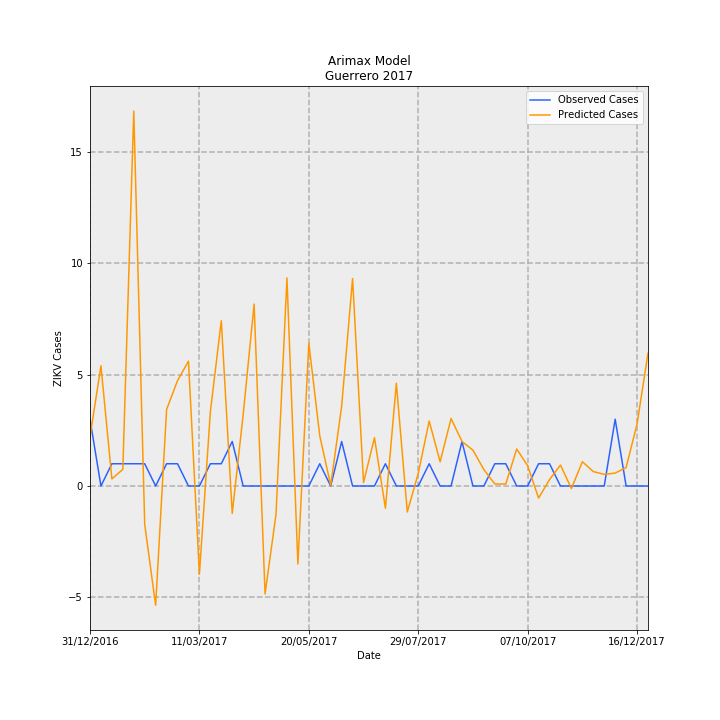

Source data for this figure (header and first rows):
Date, predictions_incidence, observed_incidence, Predicted Cases, Observed Cases, error
31/12/2016, 0.06257, 0.08491, 2.211, 3.0, 0.7892
07/01/2017, 0.1529, 0.0, 5.403, 0.0, -5.403
14/01/2017, 0.009041, 0.0283, 0.3194, 1.0, 0.6806
21/01/2017, 0.02118, 0.0283, 0.7483, 1.0, 0.2517
28/01/2017, 0.4768, 0.0283, 16.85, 1.0, -15.85
04/02/2017, -0.04885, 0.0283, -1.726, 1.0, 2.726
11/02/2017, -0.1517, 0.0, -5.361, 0.0, 5.361
18/02/2017, 0.0973, 0.0283, 3.438, 1.0, -2.438
25/02/2017, 0.1341, 0.0283, 4.737, 1.0, -3.737
04/03/2017, 0.1588, 0.0, 5.611, 0.0, -5.611
11/03/2017, -0.1122, 0.0, -3.963, 0.0, 3.963
18/03/2017, 0.09429, 0.0283, 3.331, 1.0, -2.331
25/03/2017, 0.2102, 0.0283, 7.427, 1.0, -6.427
01/04/2017, -0.03483, 0.05661, -1.231, 2.0, 3.231
08/04/2017, 0.09101, 0.0, 3.216, 0.0, -3.216
15/04/2017, 0.2313, 0.0, 8.174, 0.0, -8.174
22/04/2017, -0.1374, 0.0, -4.854, 0.0, 4.854
29/04/2017, -0.03614, 0.0, -1.277, 0.0, 1.277
06/05/2017, 0.2647, 0.0, 9.351, 0.0, -9.351
13/05/2017, -0.09931, 0.0, -3.509, 0.0, 3.509
20/05/2017, 0.1818, 0.0, 6.423, 0.0, -6.423
27/05/2017, 0.06378, 0.0283, 2.254, 1.0, -1.254
03/06/2017, 0.0008437, 0.0, 0.02981, 0.0, -0.02981
10/06/2017, 0.1015, 0.05661, 3.585, 2.0, -1.585
17/06/2017, 0.2638, 0.0, 9.322, 0.0, -9.322
24/06/2017, 0.004348, 0.0, 0.1536, 0.0, -0.1536
01/07/2017, 0.06144, 0.0, 2.171, 0.0, -2.171
08/07/2017, -0.02831, 0.0283, -1, 1.0, 2
15/07/2017, 0.1307, 0.0, 4.619, 0.0, -4.619
22/07/2017, -0.03306, 0.0, -1.168, 0.0, 1.168
29/07/2017, 0.01604, 0.0, 0.5667, 0.0, -0.5667
05/08/2017, 0.08266, 0.0283, 2.921, 1.0, -1.921
12/08/2017, 0.03068, 0.0, 1.084, 0.0, -1.084
19/08/2017, 0.08585, 0.0, 3.033, 0.0, -3.033
26/08/2017, 0.05662, 0.05661, 2.001, 2.0, -0.0005767
02/09/2017, 0.04559, 0.0, 1.611, 0.0, -1.611
09/09/2017, 0.02082, 0.0, 0.7358, 0.0, -0.7358
16/09/2017, 0.002586, 0.0283, 0.09139, 1.0, 0.9086
23/09/2017, 0.002508, 0.0283, 0.08861, 1.0, 0.9114
30/09/2017, 0.04706, 0.0, 1.663, 0.0, -1.663
07/10/2017, 0.02578, 0.0, 0.9107, 0.0, -0.9107
14/10/2017, -0.01534, 0.0283, -0.5421, 1.0, 1.542
21/10/2017, 0.008203, 0.0283, 0.2898, 1.0, 0.7102
28/10/2017, 0.02668, 0.0, 0.9426, 0.0, -0.9426
04/11/2017, -0.003222, 0.0, -0.1138, 0.0, 0.1138
11/11/2017, 0.03089, 0.0, 1.091, 0.0, -1.091
18/11/2017, 0.01838, 0.0, 0.6493, 0.0, -0.6493
25/11/2017, 0.01477, 0.0, 0.5218, 0.0, -0.5218
02/12/2017, 0.01642, 0.08491, 0.5803, 3.0, 2.42
09/12/2017, 0.02346, 0.0, 0.8289, 0.0, -0.8289
16/12/2017, 0.07888, 0.0, 2.787, 0.0, -2.787
23/12/2017, 0.1689, 0.0, 5.969, 0.0, -5.969
